Run: headless pygame with SDL's dummy video driver; simulated clock (each Clock.tick advances the game by its frame time, no real sleeping); random seed 0; keys injected as events and as key.get_pressed() state; no mouse input.
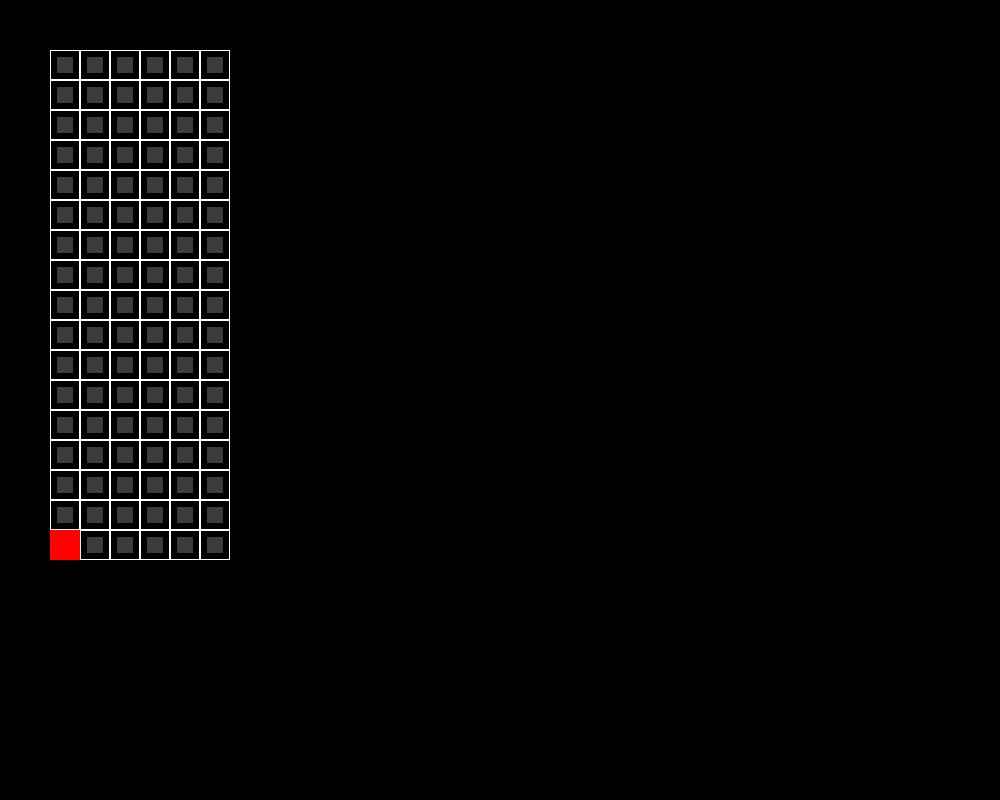
Frame 1 of 4 · flips 1–60 · no input
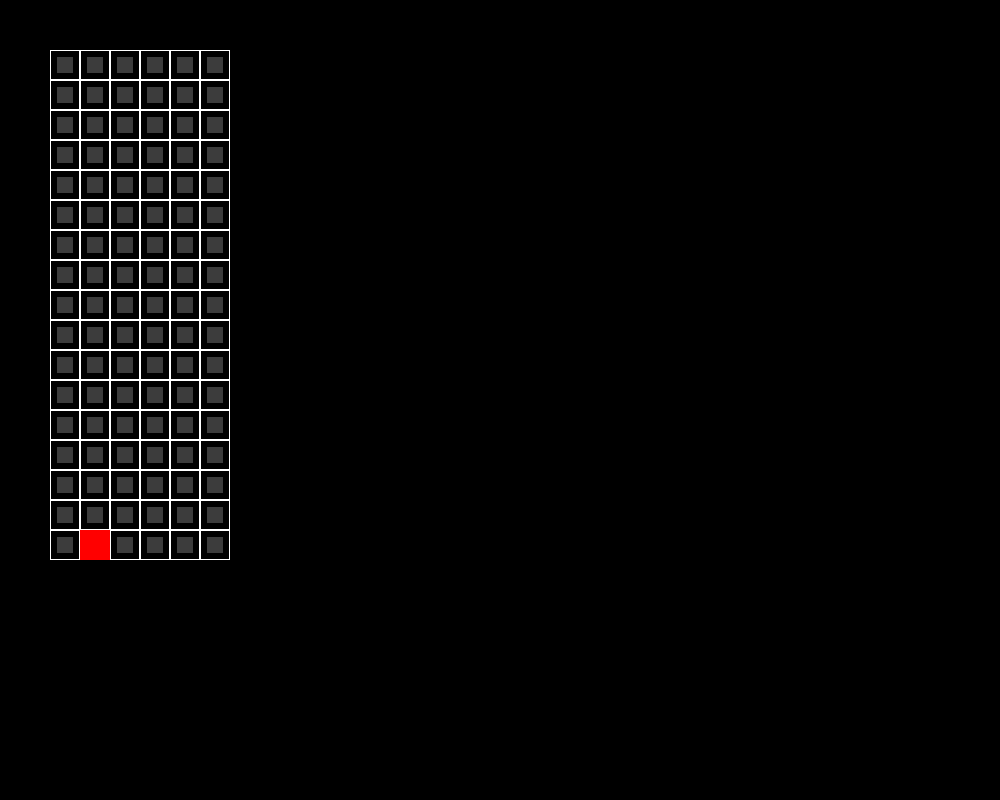
Frame 2 of 4 · flips 61–180 · tapped SPACE, RETURN · held RIGHT (→), D
Frame 3 of 4 · flips 181–300 · held DOWN (↓), S · screen unchanged from frame 2, image omitted
Frame 4 of 4 · flips 301–420 · held LEFT (←), A, UP (↑), W · screen same as frame 1, image omitted

The pygame program that drew these frames:

import pygame
from pygame.locals import * 
import sys

pygame.init()

#
clock = pygame.time.Clock()


screen = pygame.display.set_mode((1000, 800))
width = 6
height = 17
squareSide = 30

shift = 7

xLeft = 50
yTop = 50

#
mainFIeld = pygame.Rect(xLeft, yTop, squareSide*width, squareSide*height)
scoreField = pygame.Rect(squareSide*width+xLeft, yTop, squareSide*width, squareSide*height/2)

#
def drawCell(x, y):
    cell = pygame.Rect(x, y, squareSide, squareSide)
    pygame.draw.rect(screen, (255, 255, 255), cell, 1)

    rect = pygame.Surface((squareSide-shift*2, squareSide-shift*2))
    rect.fill((156, 156, 156))
    rect.set_alpha(100)
    screen.blit(rect, (x+shift, y+shift))

def drawGrid():
    x = xLeft
    for i in range(width):
        y = yTop
        for j in range(height):
            drawCell(x, y)
            y += squareSide
        x += squareSide


#
pygame.draw.rect(screen, (255, 255, 255), mainFIeld, 1)
pygame.draw.rect(screen, (255, 255, 255), scoreField, 1)
drawGrid()


rect = pygame.Rect(xLeft, yTop, squareSide, squareSide)
pygame.draw.rect(screen, (255, 0, 0), rect)

keyPressed = False

delta = 0

velocity = 1

while True:
    now = pygame.time.get_ticks()
    keyPressed = False
    for event in pygame.event.get():
        if event.type == pygame.KEYDOWN:
            if event.key == pygame.K_ESCAPE:
                pygame.quit()
                sys.exit()
            if event.key == pygame.K_LEFT:
                if not keyPressed:
                    rect.x -= squareSide
                    keyPressed = True
            if event.key == pygame.K_RIGHT:
                if not keyPressed:
                    rect.x += squareSide
                    keyPressed = True
            if event.key == pygame.K_DOWN:
                # velocity = 2*squareSide
                velocity = 5
        
        if event.type == pygame.KEYUP:
            if event.key == pygame.K_DOWN:
                # velocity = squareSide
                velocity = 1

        if event.type == pygame.QUIT:
            pygame.quit()
            sys.exit()

    pygame.display.flip()

    if rect.y < yTop + (height - 1)*squareSide:
        rect.y += squareSide

    clock.tick(velocity)

    screen.fill((0, 0, 0))
    drawGrid()
    pygame.draw.rect(screen, (255, 0, 0), rect)

    delta = pygame.time.get_ticks() - now
    # print(delta)


    
    
